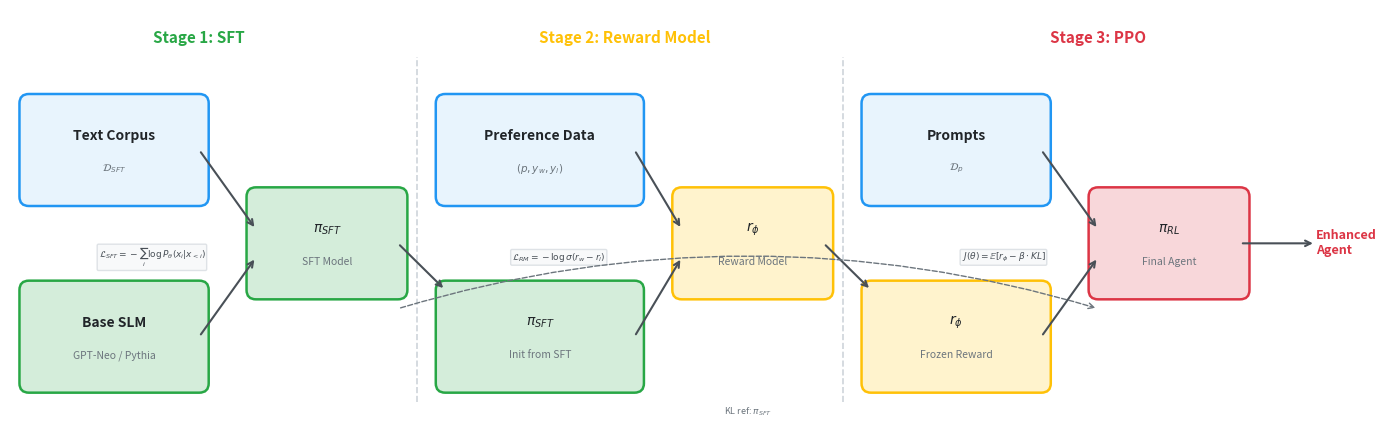

Here is the Python script that generated this plot: (Note: this script raises an exception after producing the figure.)
#!/usr/bin/env python3
"""Generate publication-quality RLHF pipeline figure for the paper."""

import matplotlib
matplotlib.use('Agg')
import matplotlib.pyplot as plt
import matplotlib.patches as patches
from matplotlib.patches import FancyBboxPatch, FancyArrowPatch
import numpy as np

fig, ax = plt.subplots(1, 1, figsize=(14, 4.5))
ax.set_xlim(0, 14)
ax.set_ylim(0, 4.5)
ax.axis('off')

# Colors
c_data = '#E8F4FD'
c_model = '#D4EDDA'
c_reward = '#FFF3CD'
c_ppo = '#F8D7DA'
c_arrow = '#495057'
c_border_data = '#2196F3'
c_border_model = '#28A745'
c_border_reward = '#FFC107'
c_border_ppo = '#DC3545'

def draw_box(x, y, w, h, label, sublabel, facecolor, edgecolor, fontsize=10):
    box = FancyBboxPatch((x, y), w, h, boxstyle="round,pad=0.1",
                         facecolor=facecolor, edgecolor=edgecolor, linewidth=1.8)
    ax.add_patch(box)
    ax.text(x + w/2, y + h/2 + 0.15, label, ha='center', va='center',
            fontsize=fontsize, fontweight='bold', color='#212529')
    if sublabel:
        ax.text(x + w/2, y + h/2 - 0.2, sublabel, ha='center', va='center',
                fontsize=7.5, color='#6C757D', style='italic')

def draw_arrow(x1, y1, x2, y2, label=None):
    ax.annotate('', xy=(x2, y2), xytext=(x1, y1),
                arrowprops=dict(arrowstyle='->', color=c_arrow, lw=1.5))
    if label:
        mx, my = (x1+x2)/2, (y1+y2)/2 + 0.2
        ax.text(mx, my, label, ha='center', va='center', fontsize=7,
                color=c_arrow, style='italic',
                bbox=dict(boxstyle='round,pad=0.15', facecolor='white', edgecolor='none', alpha=0.8))

# Stage labels at top
ax.text(2.0, 4.2, 'Stage 1: SFT', ha='center', va='center', fontsize=11,
        fontweight='bold', color=c_border_model)
ax.text(6.5, 4.2, 'Stage 2: Reward Model', ha='center', va='center', fontsize=11,
        fontweight='bold', color=c_border_reward)
ax.text(11.5, 4.2, 'Stage 3: PPO', ha='center', va='center', fontsize=11,
        fontweight='bold', color=c_border_ppo)

# Vertical dashed lines separating stages
ax.plot([4.3, 4.3], [0.3, 4.0], '--', color='#CED4DA', lw=1.2)
ax.plot([8.8, 8.8], [0.3, 4.0], '--', color='#CED4DA', lw=1.2)

# Stage 1: SFT
draw_box(0.2, 2.5, 1.8, 1.0, 'Text Corpus', r'$\mathcal{D}_{SFT}$', c_data, c_border_data)
draw_box(0.2, 0.5, 1.8, 1.0, 'Base SLM', r'GPT-Neo / Pythia', c_model, c_border_model)
draw_box(2.6, 1.5, 1.5, 1.0, r'$\pi_{SFT}$', 'SFT Model', c_model, c_border_model)

draw_arrow(2.0, 3.0, 2.6, 2.15)
draw_arrow(2.0, 1.0, 2.6, 1.85)
ax.text(1.5, 1.85, r'$\mathcal{L}_{SFT}=-\sum_i \log P_\theta(x_i|x_{<i})$',
        ha='center', va='center', fontsize=6.5, color='#495057',
        bbox=dict(boxstyle='round,pad=0.15', facecolor='#F8F9FA', edgecolor='#DEE2E6'))

# Stage 2: Reward Model
draw_box(4.6, 2.5, 2.0, 1.0, 'Preference Data', r'$(p, y_w, y_l)$', c_data, c_border_data)
draw_box(4.6, 0.5, 2.0, 1.0, r'$\pi_{SFT}$', 'Init from SFT', c_model, c_border_model)
draw_box(7.1, 1.5, 1.5, 1.0, r'$r_\phi$', 'Reward Model', c_reward, c_border_reward)

draw_arrow(4.1, 2.0, 4.6, 1.5)  # SFT model feeds into RM init
draw_arrow(6.6, 3.0, 7.1, 2.15)
draw_arrow(6.6, 1.0, 7.1, 1.85)
ax.text(5.8, 1.85, r'$\mathcal{L}_{RM}=-\log\sigma(r_w - r_l)$',
        ha='center', va='center', fontsize=6.5, color='#495057',
        bbox=dict(boxstyle='round,pad=0.15', facecolor='#F8F9FA', edgecolor='#DEE2E6'))

# Stage 3: PPO
draw_box(9.1, 2.5, 1.8, 1.0, 'Prompts', r'$\mathcal{D}_p$', c_data, c_border_data)
draw_box(9.1, 0.5, 1.8, 1.0, r'$r_\phi$', 'Frozen Reward', c_reward, c_border_reward)
draw_box(11.5, 1.5, 1.5, 1.0, r'$\pi_{RL}$', 'Final Agent', c_ppo, c_border_ppo)

draw_arrow(8.6, 2.0, 9.1, 1.5)  # RM feeds into PPO reward
draw_arrow(10.9, 3.0, 11.5, 2.15)
draw_arrow(10.9, 1.0, 11.5, 1.85)

# PPO also uses SFT as reference
ax.annotate('', xy=(11.5, 1.3), xytext=(4.1, 1.3),
            arrowprops=dict(arrowstyle='->', color='#6C757D', lw=1.0,
                          linestyle='dashed', connectionstyle='arc3,rad=-0.15'))
ax.text(7.8, 0.2, r'KL ref: $\pi_{SFT}$', ha='center', va='center', fontsize=6.5,
        color='#6C757D', style='italic')

ax.text(10.5, 1.85, r'$J(\theta)=\mathbb{E}[r_\phi - \beta\cdot KL]$',
        ha='center', va='center', fontsize=6.5, color='#495057',
        bbox=dict(boxstyle='round,pad=0.15', facecolor='#F8F9FA', edgecolor='#DEE2E6'))

# Final output arrow
draw_arrow(13.0, 2.0, 13.8, 2.0)
ax.text(13.8, 2.0, 'Enhanced\nAgent', ha='left', va='center', fontsize=9,
        fontweight='bold', color=c_border_ppo)

plt.tight_layout()
plt.savefig('paper/figures/pipeline.pdf', dpi=300, bbox_inches='tight', pad_inches=0.1)
plt.savefig('paper/figures/pipeline.png', dpi=300, bbox_inches='tight', pad_inches=0.1)
print("Pipeline figure saved to paper/figures/pipeline.{pdf,png}")
